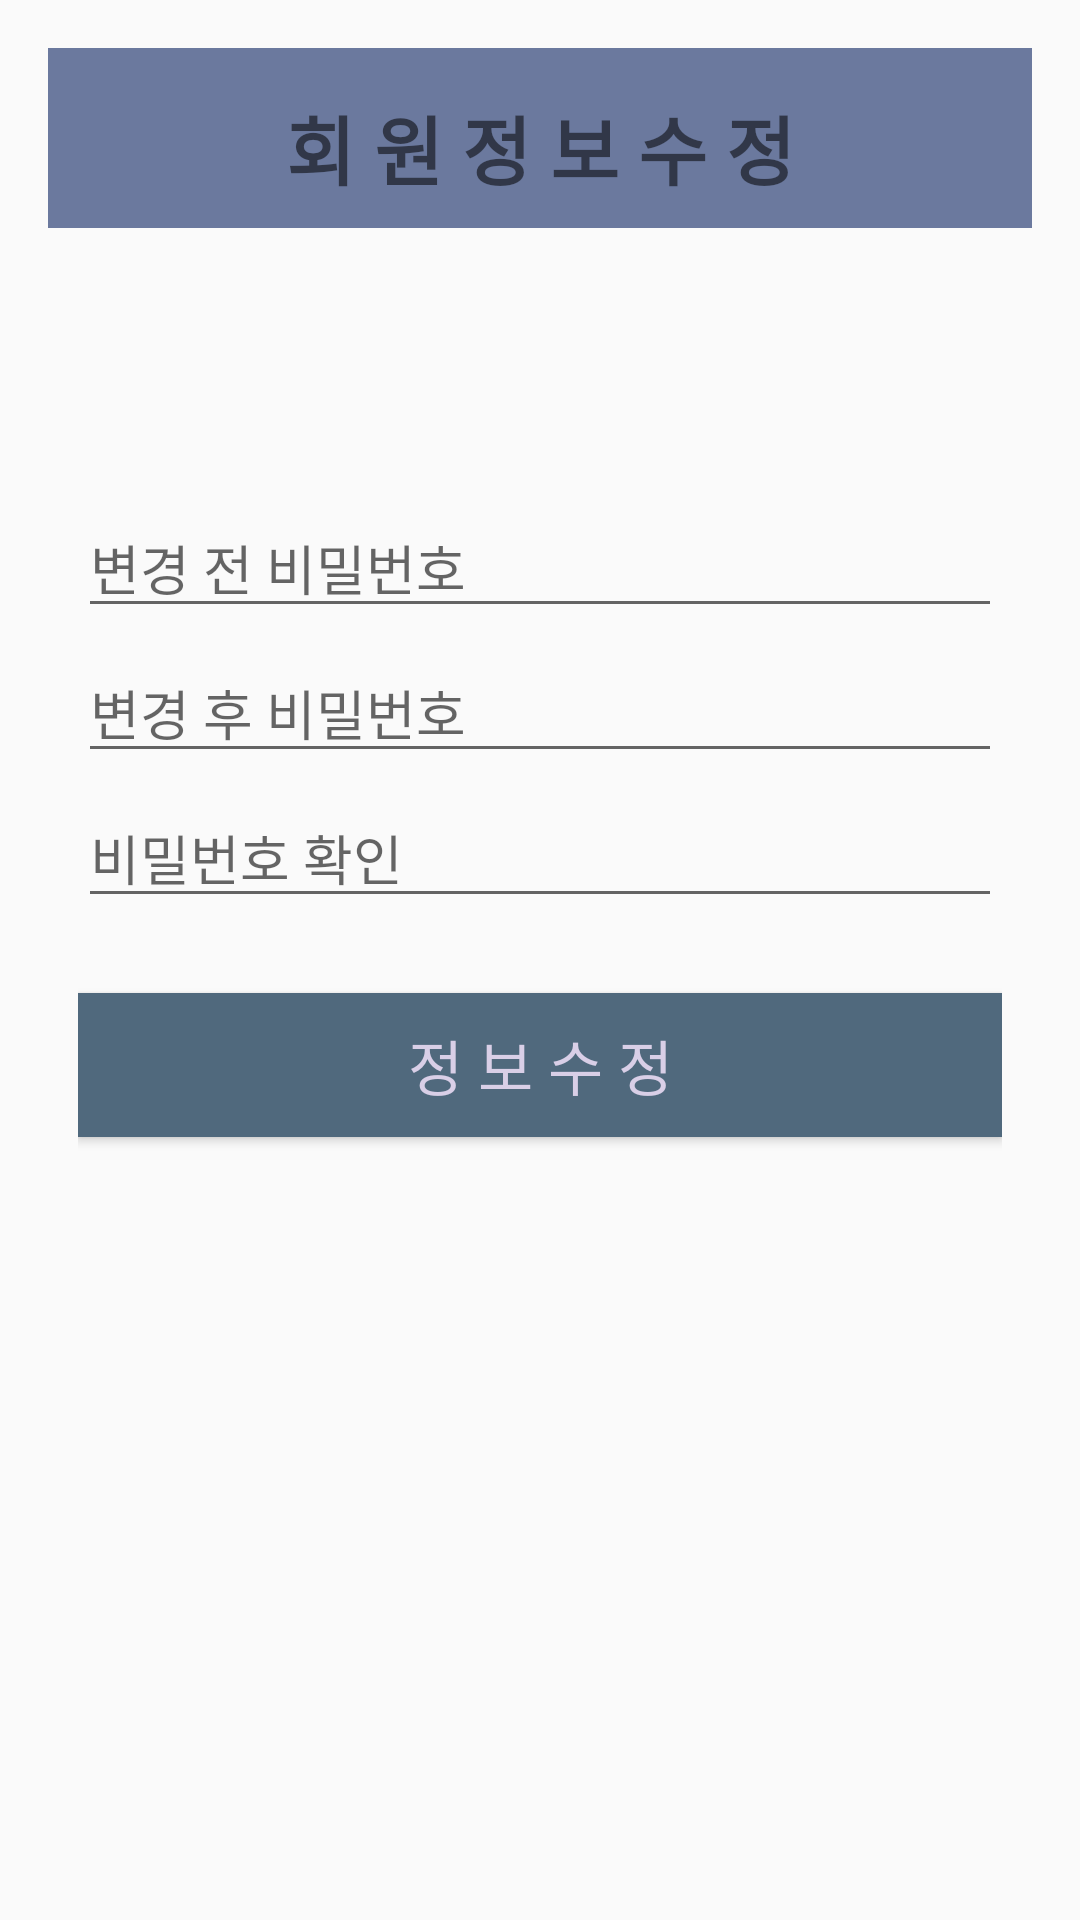

Reconstruct the res/layout file that produces this screen, plus the resources it refers to.
<!-- AndroidManifest.xml: application theme Theme.Graduation -->
<!-- res/layout/frag_myinfo_modify.xml -->
<?xml version="1.0" encoding="utf-8"?>
<LinearLayout
    xmlns:android="http://schemas.android.com/apk/res/android"
    android:layout_width="match_parent"
    android:layout_height="match_parent"
    android:orientation="vertical"
    android:padding="16dp">

    <TextView
        android:layout_width="match_parent"
        android:layout_height="60dp"
        android:text=" 회 원 정 보 수 정 "
        android:textSize="25sp"
        android:textStyle="bold"
        android:paddingTop="15dp"
        android:includeFontPadding="false"
        android:gravity="center_horizontal"
        android:background="#6B799E" />

    <LinearLayout
        android:layout_width="match_parent"
        android:layout_height="match_parent"
        android:layout_marginTop="80dp"
        android:layout_weight="1"
        android:orientation="vertical"
        android:padding="10dp">

        <EditText
            android:id="@+id/info_before_pwd"
            android:layout_width="match_parent"
            android:layout_height="wrap_content"
            android:layout_marginBottom="5dp"
            android:ems="10"
            android:hint="변경 전 비밀번호"
            android:inputType="textPassword" />


        <EditText
            android:id="@+id/info_after_pwd"
            android:layout_width="match_parent"
            android:layout_height="wrap_content"
            android:layout_marginBottom="5dp"
            android:ems="10"
            android:hint="변경 후 비밀번호"
            android:inputType="textPassword" />

        <EditText
            android:id="@+id/info_after_pwd2"
            android:layout_width="match_parent"
            android:layout_height="wrap_content"
            android:layout_marginBottom="5dp"
            android:ems="10"
            android:hint="비밀번호 확인"
            android:inputType="textPassword" />

        <Button
            android:id="@+id/info_pwd_modify"
            android:layout_width="match_parent"
            android:layout_height="wrap_content"
            android:layout_marginTop="20dp"
            android:text="정 보 수 정"
            android:textSize="20sp"
            android:textColor="#D9CFE7"
            android:background="#50697D"/>
    </LinearLayout>

</LinearLayout>
<!-- resources referenced by this layout -->
<resources>
  <style name="Theme.Graduation" parent="Theme.AppCompat.Light">
          
          <item name="colorPrimary">@color/purple_500</item>
          <item name="colorPrimaryVariant">@color/purple_700</item>
          <item name="colorOnPrimary">@color/white</item>
          
          <item name="colorSecondary">@color/teal_200</item>
          <item name="colorSecondaryVariant">@color/teal_700</item>
          <item name="colorOnSecondary">@color/black</item>
          
          <item name="android:statusBarColor" tools:targetApi="l">?attr/colorPrimaryVariant</item>
          
          //타이틀바 없애기
          <item name="windowActionBar">false</item>
          <item name="windowNoTitle">true</item>
  
      </style>
  <color name="purple_500">#FF6200EE</color>
  <color name="purple_700">#FF3700B3</color>
  <color name="white">#FFFFFFFF</color>
  <color name="teal_200">#FF03DAC5</color>
  <color name="teal_700">#FF018786</color>
  <color name="black">#FF000000</color>
</resources>
